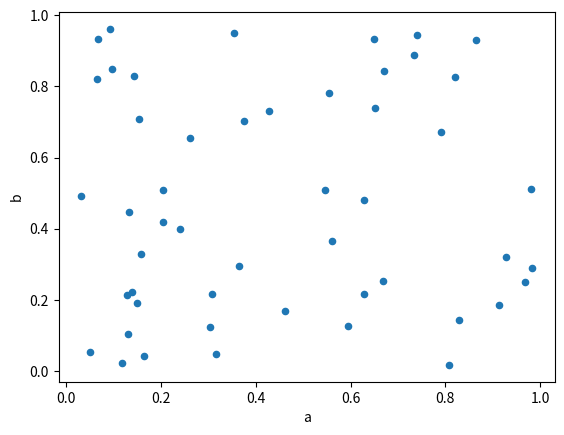

Source code (Python):
import pandas as pd
import numpy as np
import matplotlib.pyplot as plt
df = pd.DataFrame (np.random.rand(50, 4), 
columns=['a', 'b', 'c', 'd'])
df.plot.scatter (x='a', y='b')
plt.show()
